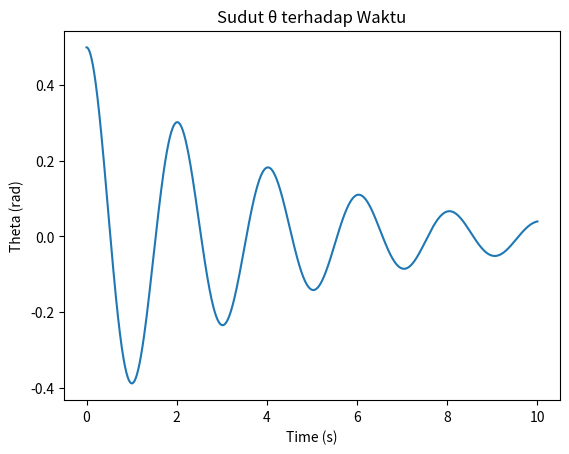
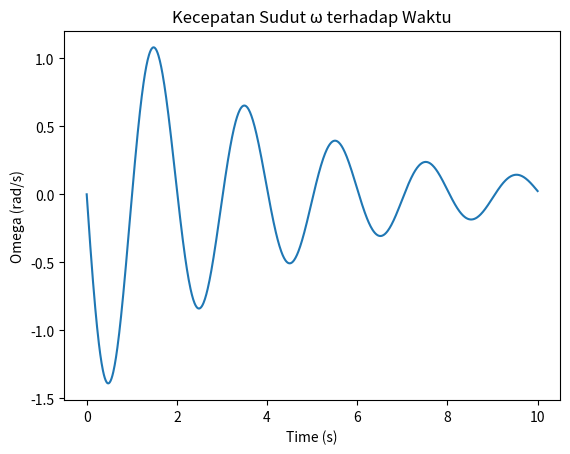

The matplotlib source for these figures, in order:
import numpy as np
import matplotlib.pyplot as plt
from scipy.integrate import solve_ivp

# Parameter
g = 9.81      
L = 1.0       
c = 0.5       

def system(t, x):
    theta = x[0]
    omega = x[1]
    
    dtheta_dt = omega
    domega_dt = -(g/L)*theta - c*omega
    
    return [dtheta_dt, domega_dt]

t_span = (0, 10)
t_eval = np.linspace(0, 10, 1000)

# Kondisi awal
x0 = [0.5, 0]   # theta awal 0.5 rad, omega awal 0

# Solve
sol = solve_ivp(system, t_span, x0, t_eval=t_eval)

# Plot 1: Sudut terhadap waktu
plt.figure()
plt.plot(sol.t, sol.y[0])
plt.xlabel("Time (s)")
plt.ylabel("Theta (rad)")
plt.title("Sudut θ terhadap Waktu")
plt.show()

# Plot 2: Kecepatan sudut terhadap waktu
plt.figure()
plt.plot(sol.t, sol.y[1])
plt.xlabel("Time (s)")
plt.ylabel("Omega (rad/s)")
plt.title("Kecepatan Sudut ω terhadap Waktu")
plt.show()
